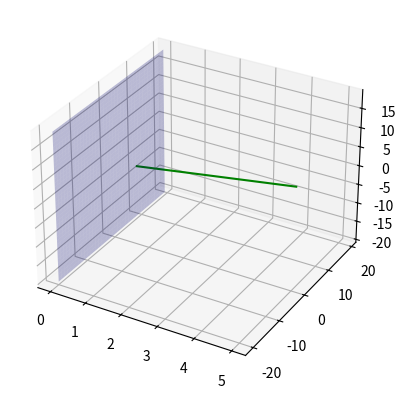

Source code (Python): (Note: this script raises an exception after producing the figure.)
from mpl_toolkits.mplot3d import Axes3D
import matplotlib.pyplot as plt
import numpy as np


#Generate line points
def line_gen(A,B):
  len =10
  dim = A.shape[0]
  x_AB = np.zeros((dim,len))
  lam_1 = np.linspace(0,1,len)
  for i in range(len):
    temp1 = A + lam_1[i]*(B-A)
    x_AB[:,i]= temp1.T
  return x_AB

#creating x,y for 3D plotting
zz, yy = np.meshgrid(range(-20,20), range(-20,20))


#setting up plot
fig = plt.figure()
ax = fig.add_subplot(111,projection='3d')

#Points
A = np.array([5,1,6]).reshape((3,1))
B = np.array([0,17/2,-13/2]).reshape((3,1))
C=np.array([3,4,1]).reshape((3,1))
#Generating all lines
x_AB = line_gen(A,B)
#plotting line
plt.plot(x_AB[0,:],x_AB[1,:],x_AB[2,:],color='g')
 
#corresponding z for planes
xx=0*yy
#plotting planes
Plane1=ax.plot_surface(xx,zz,yy, color='b',alpha=0.25,label='YZ Plane ')
Plane1._facecolors2d=Plane1._facecolors3d
Plane1._edgecolors2d=Plane1._edgecolors3d

#Plotting and labelling point A

ax.scatter(5,1,6,'o')
ax.text(5 * (1 + 0.1), 1 * (1 - 0.1) ,6*(1-0.1), "(5,1,6)")
ax.scatter(0,8.5,-6.5,'o')
ax.text(0 * (1 + 0.1), 8.5 * (1 - 0.1) ,-6.5*(1-0.1), "(0,8.5,-6.5)")
ax.scatter(3,4,1,'o')
ax.text(3 * (1 + 0.1), 4 * (1 - 0.1) ,1*(1-0.1), "(3,4,1)")

#drawVertix(A,"(5,1,6)")
#drawVertix(B,"(0,8.5,-6.5)")
#drawVertix(C,"(3,4,1)")

plt.xlabel('$x$');plt.ylabel('$y$')
plt.grid()
plt.legend(loc='best')


plt.show()